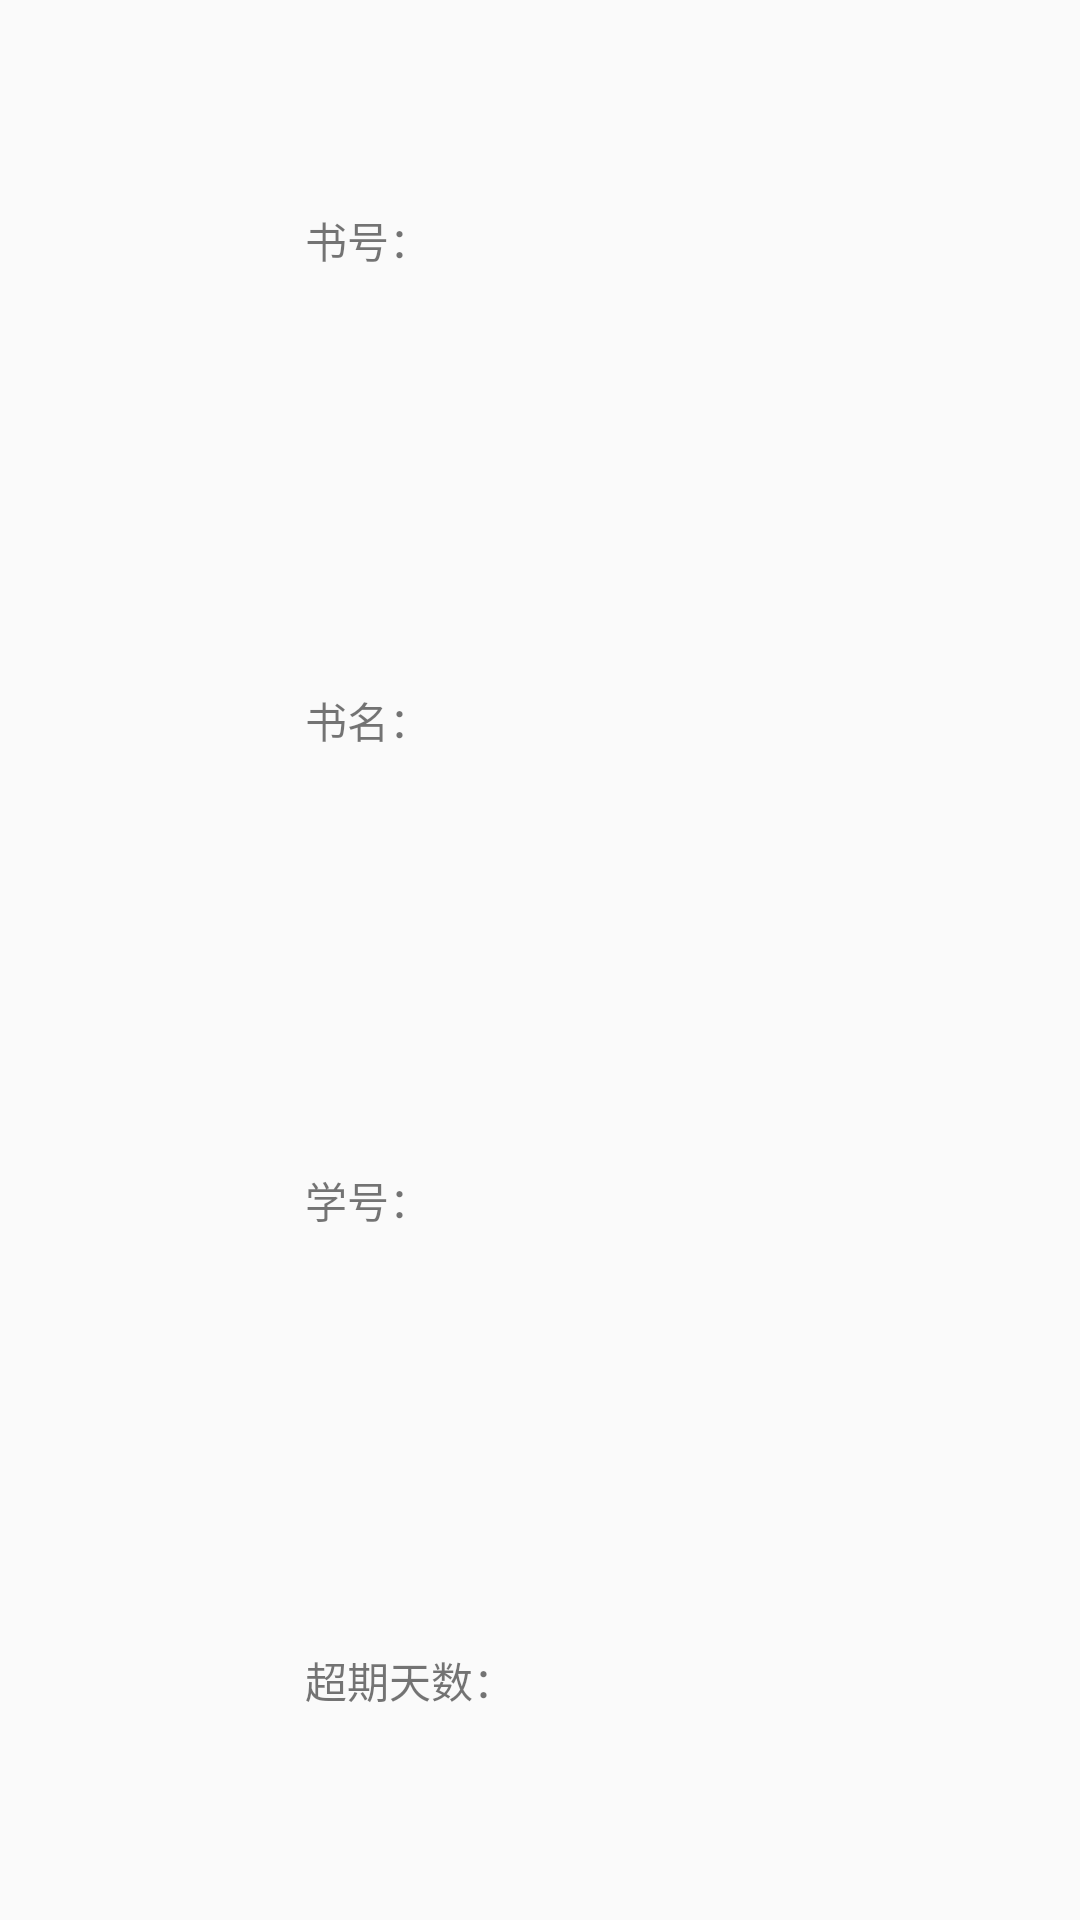

This screen was rendered from an Android layout file. Write that file and the resources it references.
<!-- AndroidManifest.xml: application theme CustomActionBarStyle -->
<!-- res/layout/pay_stu_listview_item.xml -->
<?xml version="1.0" encoding="utf-8"?>
<LinearLayout xmlns:android="http://schemas.android.com/apk/res/android"
    android:orientation="horizontal"
    android:layout_width="match_parent"
    android:layout_height="match_parent">

    <ImageView
        android:layout_width="50dp"
        android:layout_height="match_parent"
        android:layout_weight="1"
        android:id="@+id/list_image" />

    <LinearLayout
        android:layout_width="0dp"
        android:orientation="vertical"
        android:layout_weight="5"
        android:layout_height="match_parent">

        <LinearLayout
            android:gravity="center_vertical"
            android:orientation="horizontal"
            android:layout_weight="1"
            android:layout_width="match_parent"
            android:layout_height="wrap_content">

            <TextView
                android:id="@+id/b_num"
                android:text="@string/b_num"
                android:layout_width="wrap_content"
                android:layout_height="wrap_content" />

            <TextView
                android:id="@+id/b_num_value"
                android:layout_width="wrap_content"
                android:layout_height="wrap_content" />

        </LinearLayout>

        <LinearLayout
            android:gravity="center_vertical"
            android:orientation="horizontal"
            android:layout_width="match_parent"
            android:layout_weight="1"
            android:layout_height="wrap_content">

            <TextView
                android:id="@+id/b_name"
                android:text="@string/b_name"
                android:layout_width="wrap_content"
                android:layout_height="wrap_content" />

            <TextView
                android:id="@+id/b_name_value"
                android:layout_width="wrap_content"
                android:layout_height="wrap_content" />

        </LinearLayout>

        <LinearLayout
            android:gravity="center_vertical"
            android:orientation="horizontal"
            android:layout_width="match_parent"
            android:layout_weight="1"
            android:layout_height="wrap_content">

            <TextView
                android:id="@+id/user_num"
                android:text="@string/user_num"
                android:layout_width="wrap_content"
                android:layout_height="wrap_content" />

            <TextView
                android:id="@+id/user_num_value"
                android:layout_width="wrap_content"
                android:layout_height="wrap_content" />

        </LinearLayout>

        <LinearLayout
            android:gravity="center_vertical"
            android:orientation="horizontal"
            android:layout_width="match_parent"
            android:layout_weight="1"
            android:layout_height="wrap_content">

            <TextView
                android:id="@+id/overtime"
                android:text="@string/overtime"
                android:layout_width="wrap_content"
                android:layout_height="wrap_content" />

            <TextView
                android:id="@+id/overtime_value"
                android:layout_width="wrap_content"
                android:layout_height="wrap_content" />

        </LinearLayout>
    </LinearLayout>

</LinearLayout>
<!-- resources referenced by this layout -->
<resources>
  <string name="b_name">书名：</string>
  <string name="b_num">书号：</string>
  <string name="overtime">超期天数：</string>
  <string name="user_num">学号：</string>
  <style name="CustomActionBarStyle" parent="@style/AppTheme">
          
          <item name="android:titleTextStyle">@style/AcBar_titleStyle</item>
          <item name="colorPrimary">#cdbce1</item>
      </style>
  <style name="AppTheme" parent="Theme.AppCompat.Light.DarkActionBar">
          
      </style>
  <style name="AcBar_titleStyle">
          <item name="android:textSize">18sp</item>
          <item name="android:textColor">#D01839</item>
      </style>
</resources>
